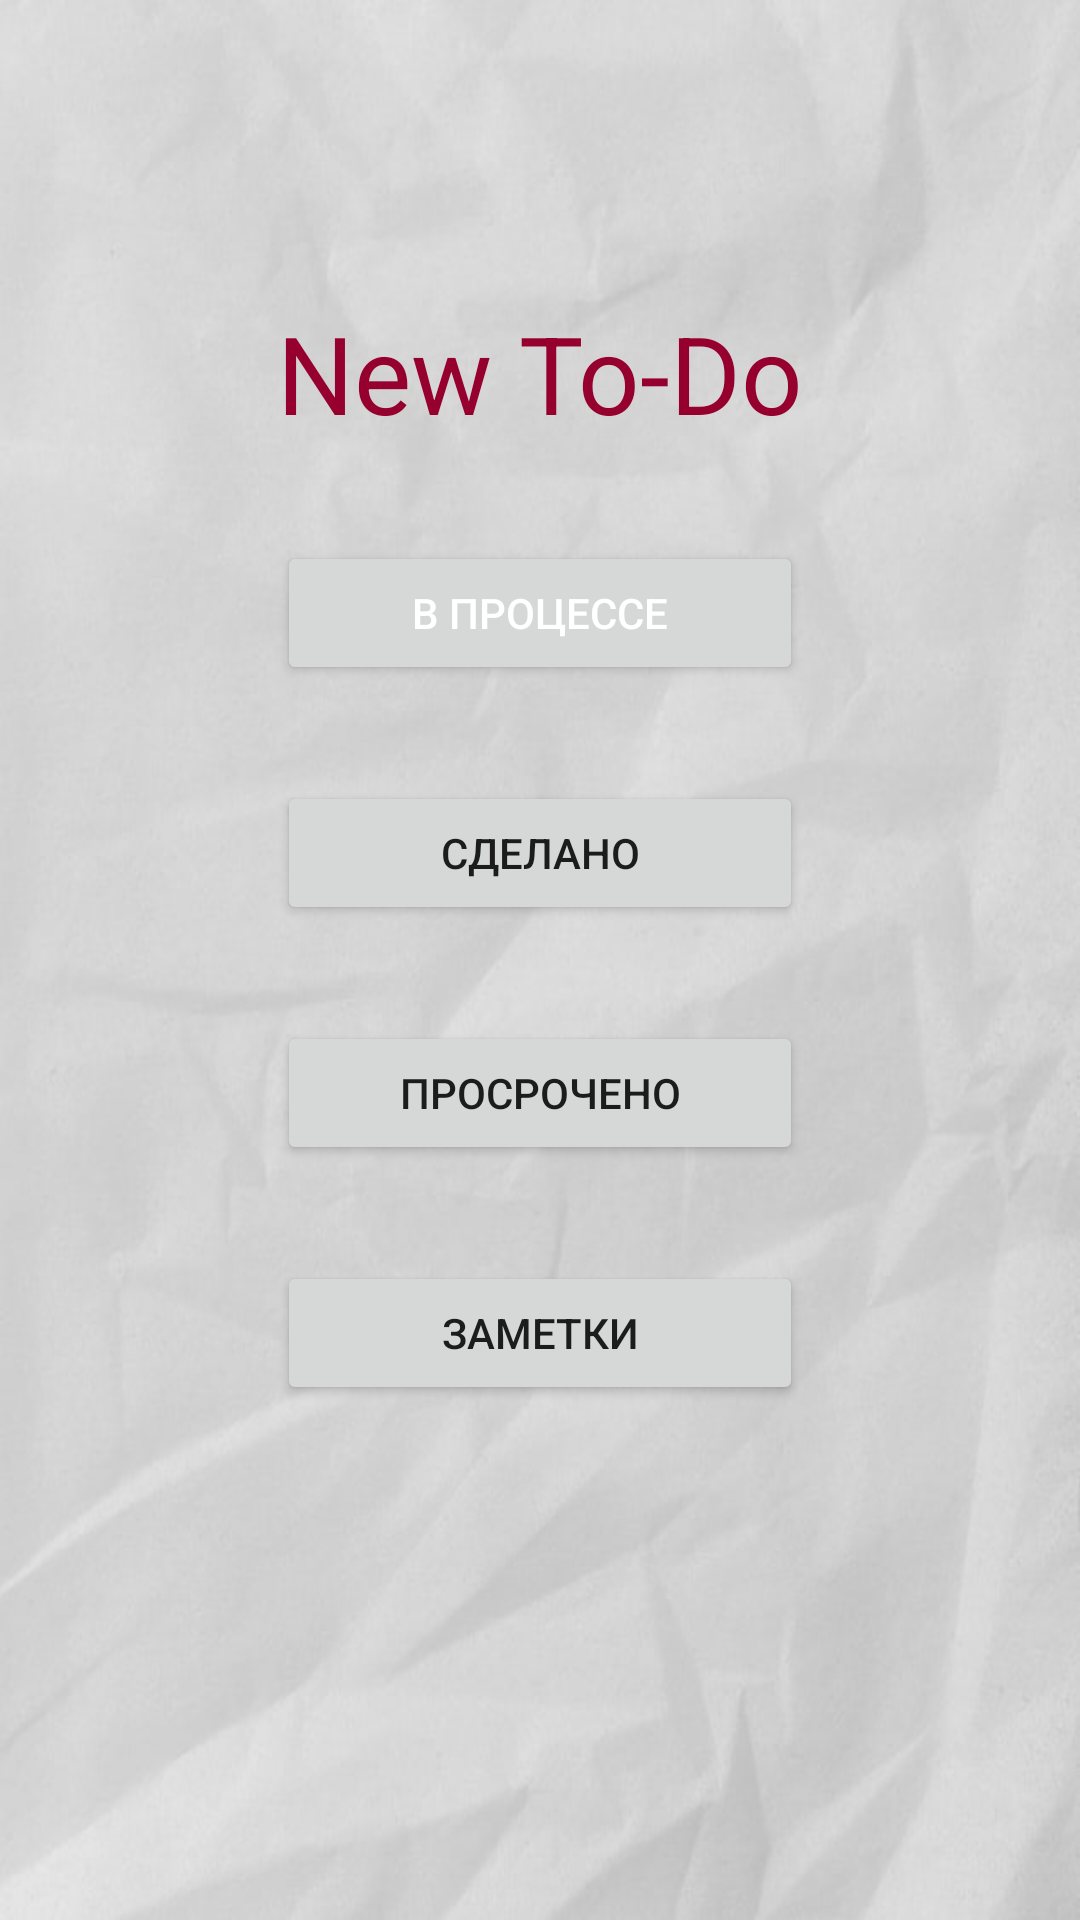

Reconstruct the res/layout file that produces this screen, plus the resources it refers to.
<!-- AndroidManifest.xml: application theme Theme.NewTODO -->
<!-- res/layout/activity_main.xml -->
<?xml version="1.0" encoding="utf-8"?>
<androidx.constraintlayout.widget.ConstraintLayout xmlns:android="http://schemas.android.com/apk/res/android"
    xmlns:app="http://schemas.android.com/apk/res-auto"
    xmlns:tools="http://schemas.android.com/tools"
    android:layout_width="match_parent"
    android:layout_height="match_parent"
    android:background="@drawable/background"
    tools:context=".MainActivity">

    <TextView
        android:id="@+id/textView1"
        android:layout_width="wrap_content"
        android:layout_height="wrap_content"
        android:layout_marginStart="32dp"
        android:layout_marginTop="100dp"
        android:layout_marginEnd="32dp"
        android:text="@string/main_title"
        android:textColor="@color/main_color_dark"
        android:textSize="36sp"
        app:layout_constraintEnd_toEndOf="parent"
        app:layout_constraintStart_toStartOf="parent"
        app:layout_constraintTop_toTopOf="parent" />

    <Button
        android:id="@+id/actualButton"
        android:layout_width="0dp"
        android:layout_height="wrap_content"
        android:layout_marginTop="32dp"
        android:text="@string/process_button_title"
        android:textColor="#FFFFFF"
        app:layout_constraintEnd_toEndOf="@+id/textView1"
        app:layout_constraintStart_toStartOf="@+id/textView1"
        app:layout_constraintTop_toBottomOf="@+id/textView1" />

    <Button
        android:id="@+id/doneButton"
        android:layout_width="0dp"
        android:layout_height="wrap_content"
        android:layout_marginTop="32dp"
        android:text="@string/done_button_title"
        app:layout_constraintEnd_toEndOf="@+id/actualButton"
        app:layout_constraintStart_toStartOf="@+id/actualButton"
        app:layout_constraintTop_toBottomOf="@+id/actualButton" />

    <Button
        android:id="@+id/failedButton"
        android:layout_width="0dp"
        android:layout_height="wrap_content"
        android:layout_marginTop="32dp"
        android:text="@string/failed_button_title"
        app:layout_constraintEnd_toEndOf="@+id/doneButton"
        app:layout_constraintStart_toStartOf="@+id/doneButton"
        app:layout_constraintTop_toBottomOf="@+id/doneButton" />

    <Button
        android:id="@+id/notebookButton"
        android:layout_width="0dp"
        android:layout_height="wrap_content"
        android:layout_marginTop="32dp"
        android:text="@string/notebook_title"
        app:layout_constraintEnd_toEndOf="@+id/failedButton"
        app:layout_constraintHorizontal_bias="0.0"
        app:layout_constraintStart_toStartOf="@+id/failedButton"
        app:layout_constraintTop_toBottomOf="@+id/failedButton" />

</androidx.constraintlayout.widget.ConstraintLayout>
<!-- resources referenced by this layout -->
<resources>
  <color name="main_color_dark">#96002F</color>
  <!-- drawable background: jpg bitmap (drawable, 36057 bytes) -->
  <string name="done_button_title">Сделано</string>
  <string name="failed_button_title">Просрочено</string>
  <string name="main_title">New To-Do</string>
  <string name="notebook_title">Заметки</string>
  <string name="process_button_title">В процессе</string>
  <style name="Theme.NewTODO" parent="Theme.MaterialComponents.DayNight.DarkActionBar">
          
          <item name="colorPrimary">@color/main_color</item>
          <item name="colorPrimaryVariant">@color/main_color_dark</item>
          <item name="colorOnPrimary">@color/white</item>
          
          <item name="colorSecondary">@color/main_color</item>
          <item name="colorSecondaryVariant">@color/main_color_dark</item>
          <item name="colorOnSecondary">@color/black</item>
          
          <item name="android:statusBarColor" tools:targetApi="l">?attr/colorPrimaryVariant</item>
          
      </style>
  <color name="main_color">#CC0846</color>
  <color name="white">#FFFFFFFF</color>
  <color name="black">#FF000000</color>
</resources>
